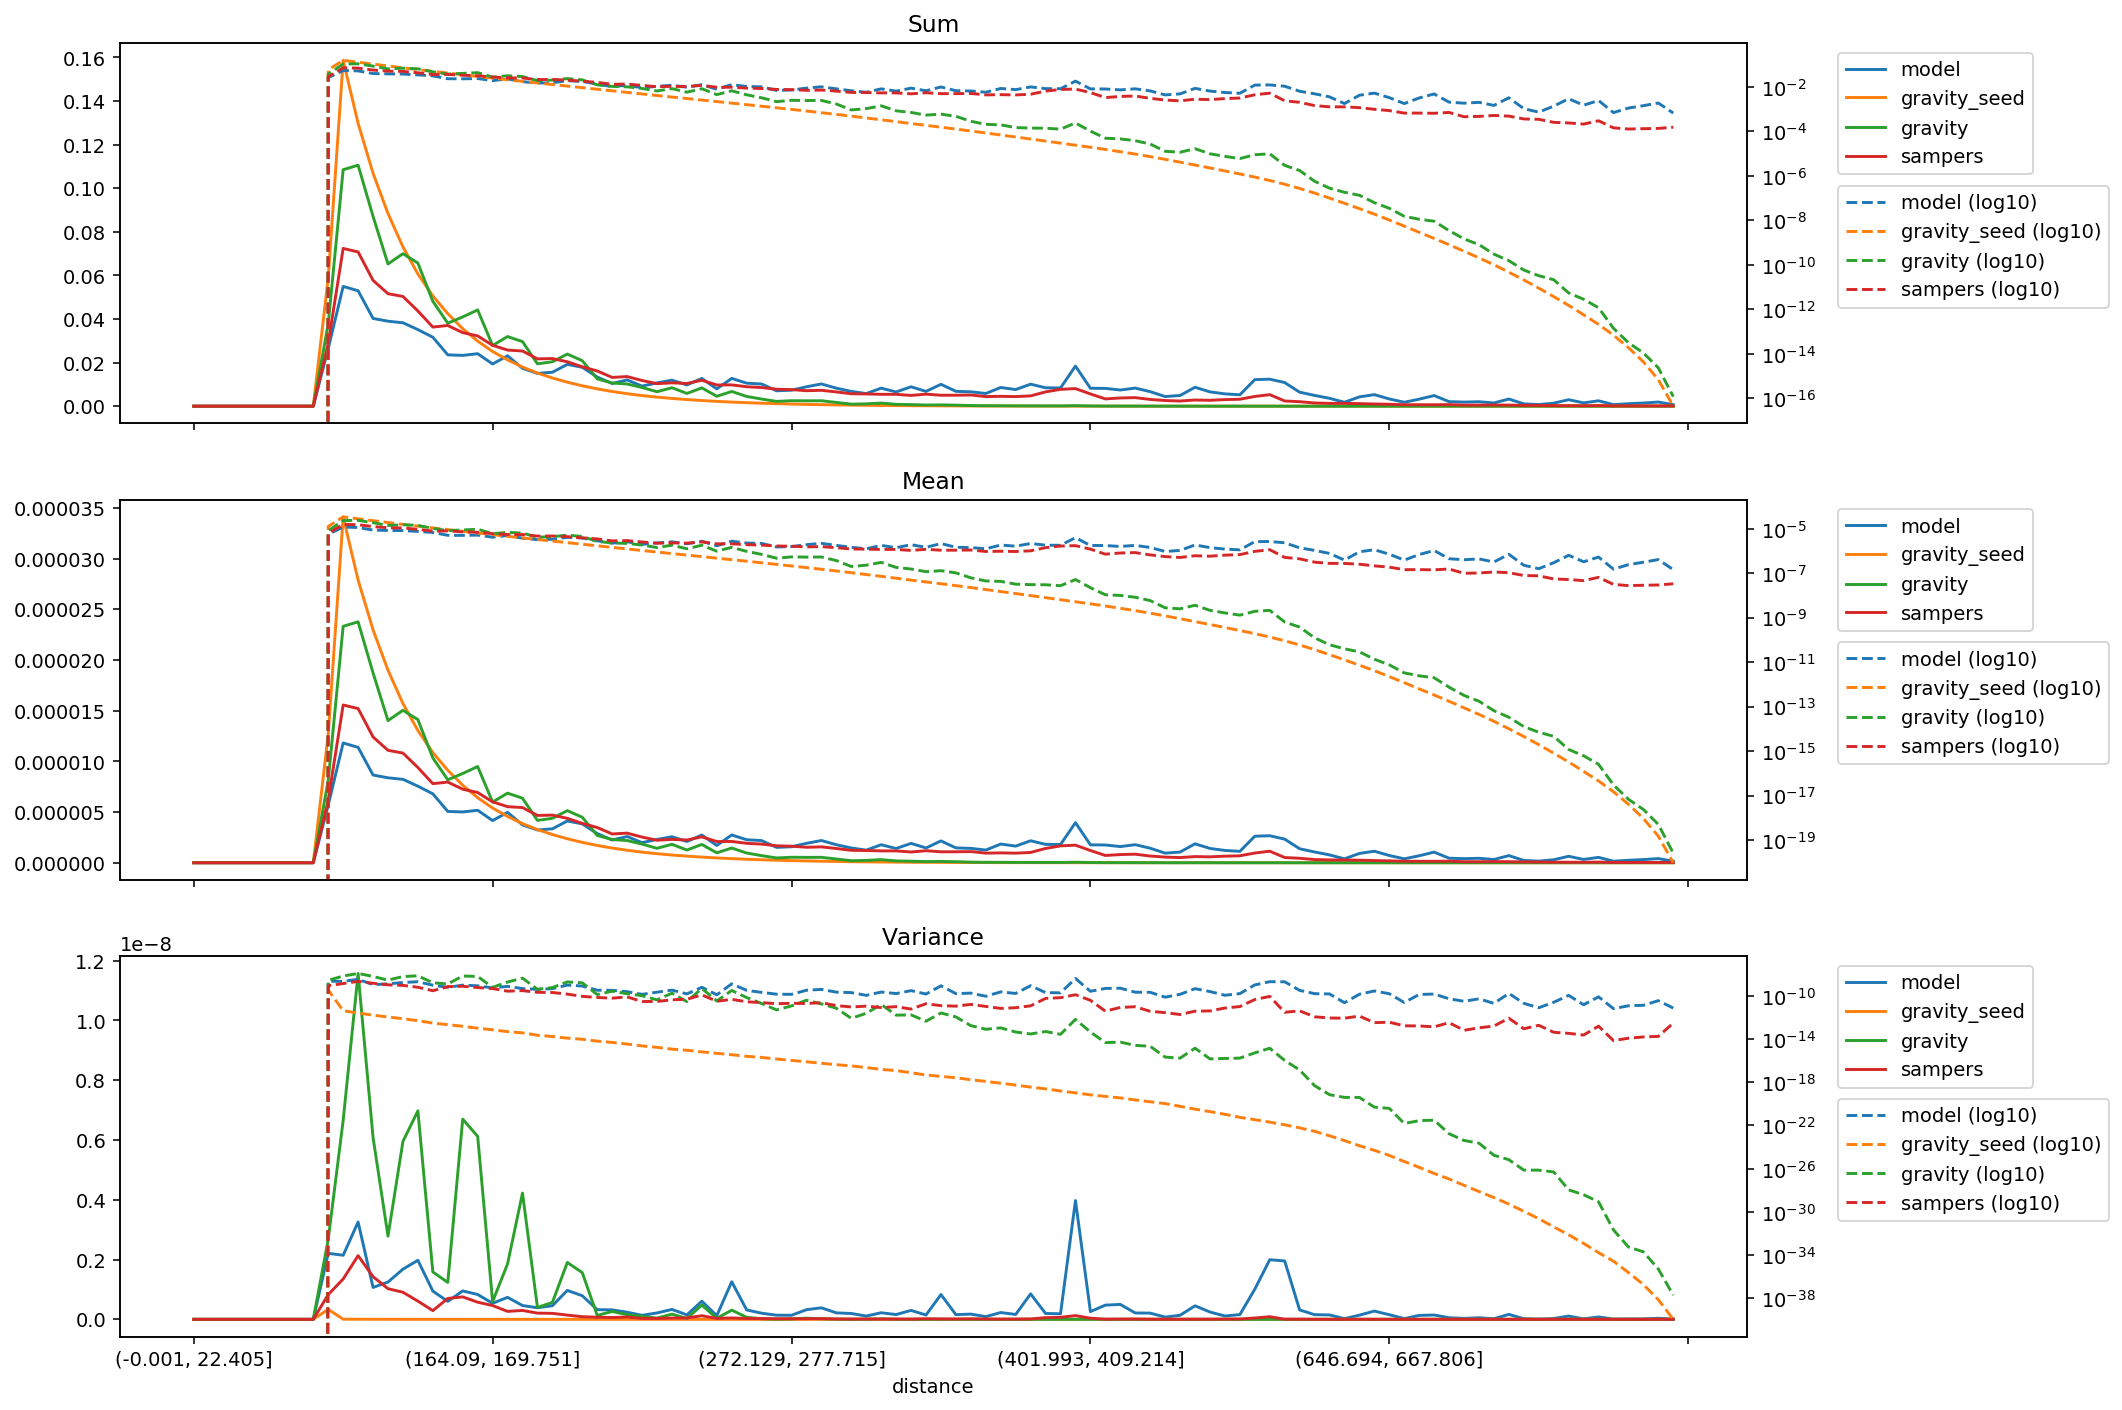

The file beside this chart, header and first rows:
distance, model_mean, gravity_seed_mean, gravity_mean, sampers_mean, model_variance, gravity_seed_variance, gravity_variance, sampers_variance, model_sum, gravity_seed_sum, gravity_sum, sampers_sum
(-0.001, 22.405], 0.0, 0.0, 0.0, 0.0, 0.0, 0.0, 0.0, 0.0, 0.0, 0.0, 0.0, 0.0
(22.405, 35.395], 0.0, 0.0, 0.0, 0.0, 0.0, 0.0, 0.0, 0.0, 0.0, 0.0, 0.0, 0.0
(35.395, 46.554], 0.0, 0.0, 0.0, 0.0, 0.0, 0.0, 0.0, 0.0, 0.0, 0.0, 0.0, 0.0
(46.554, 56.061], 0.0, 0.0, 0.0, 0.0, 0.0, 0.0, 0.0, 0.0, 0.0, 0.0, 0.0, 0.0
(56.061, 64.93], 0.0, 0.0, 0.0, 0.0, 0.0, 0.0, 0.0, 0.0, 0.0, 0.0, 0.0, 0.0
(64.93, 73.165], 0.0, 0.0, 0.0, 0.0, 0.0, 0.0, 0.0, 0.0, 0.0, 0.0, 0.0, 0.0
(73.165, 80.94], 0.0, 0.0, 0.0, 0.0, 0.0, 0.0, 0.0, 0.0, 0.0, 0.0, 0.0, 0.0
(80.94, 88.329], 0.0, 0.0, 0.0, 0.0, 0.0, 0.0, 0.0, 0.0, 0.0, 0.0, 0.0, 0.0
(88.329, 95.338], 0.0, 0.0, 0.0, 0.0, 0.0, 0.0, 0.0, 0.0, 0.0, 0.0, 0.0, 0.0
(95.338, 102.07], 5.69162536975075e-06, 1.2653898970208897e-05, 8.1091928979537e-06, 6.192792357374791e-06, 2.2078120709380017e-09, 3.3275325948545893e-10, 2.674765824933333e-09, 8.269654227575385e-10, 0.02648, 0.05887, 0.03772, 0.02881
(102.07, 108.851], 1.1813304240414405e-05, 3.411839242478412e-05, 2.332431421808468e-05, 1.5561603578024748e-05, 2.1428780465822e-09, 4.095703969451812e-12, 6.65215919855291e-09, 1.3481193735109036e-09, 0.05493, 0.1587, 0.1085, 0.07236
(108.851, 115.402], 1.13832507395015e-05, 2.789140198358795e-05, 2.3764909553079258e-05, 1.5208645404943376e-05, 3.254295391488223e-09, 2.5414157445034776e-12, 1.1571090866783812e-08, 2.129499096005345e-09, 0.05295, 0.1298, 0.1106, 0.07075
(115.402, 121.788], 8.654991538606955e-06, 2.2976669096488394e-05, 1.8721983561760512e-05, 1.241070230020472e-05, 1.0665742028638559e-09, 1.5967546336908554e-12, 6.083632020958612e-09, 1.4257004942528305e-09, 0.04025, 0.1068, 0.08706, 0.05771
(121.788, 128.103], 8.378072544273103e-06, 1.8990567532281708e-05, 1.4020758836988483e-05, 1.1090356787066798e-05, 1.2460523034623896e-09, 1.0754341440501173e-12, 2.784044788831997e-09, 1.0244614205130732e-09, 0.03897, 0.08834, 0.06522, 0.05159
(128.103, 134.5], 8.226295867746417e-06, 1.5705384875010723e-05, 1.5037954656197036e-05, 1.0818847826977302e-05, 1.677322022291753e-09, 7.544268086815804e-13, 5.951516960583659e-09, 9.051205725168816e-10, 0.03827, 0.07306, 0.06996, 0.05033
(134.5, 140.658], 7.554137351678877e-06, 1.3043226283379699e-05, 1.4117115334791883e-05, 9.393690664845573e-06, 1.9741907931860956e-09, 4.885338066885899e-13, 6.973014699009615e-09, 6.090312018887256e-10, 0.03513, 0.06065, 0.06564, 0.04368
(140.658, 146.534], 6.799595108395562e-06, 1.0865362809061336e-05, 1.0345615480049556e-05, 7.802111302264943e-06, 9.430939318402749e-10, 2.941748991390008e-13, 1.5854692202627485e-09, 2.903010323006126e-10, 0.03163, 0.05055, 0.04813, 0.0363
(146.534, 152.416], 5.061752162165001e-06, 9.122281885970073e-06, 8.181383479761653e-06, 7.957485654661733e-06, 6.000787589710878e-10, 2.110685242935735e-13, 1.233723745618932e-09, 6.985824407454085e-10, 0.02355, 0.04244, 0.03806, 0.03702
(152.416, 158.282], 5.010784574982974e-06, 7.640573508748124e-06, 8.805236568459674e-06, 7.254236166114951e-06, 9.501741122923385e-10, 1.5055907767449846e-13, 6.696266327123949e-09, 7.501146011292587e-10, 0.0233, 0.03553, 0.04094, 0.03373
(158.282, 164.09], 5.175584669560015e-06, 6.414478621276361e-06, 9.490899261854811e-06, 6.929871299732195e-06, 8.307056062381322e-10, 9.933100755998029e-14, 6.120772145659452e-09, 5.727849705756351e-10, 0.02408, 0.02984, 0.04415, 0.03224
(164.09, 169.751], 4.1604696168040445e-06, 5.396253762963677e-06, 5.984073948737722e-06, 6.004973123992084e-06, 5.349386105921615e-10, 7.07937805574494e-14, 5.92880950335608e-10, 4.60799345438567e-10, 0.01935, 0.02509, 0.02783, 0.02792
(169.751, 175.259], 4.970686156248989e-06, 4.5687167726052205e-06, 6.865689375752275e-06, 5.533153274959129e-06, 7.349766385933389e-10, 4.774912702393528e-14, 1.8535007050374847e-09, 2.6506391853003207e-10, 0.02312, 0.02125, 0.03194, 0.02574
(175.259, 180.935], 3.733706242556492e-06, 3.857325245779709e-06, 6.3667960221099135e-06, 5.4413959313226855e-06, 4.608959812627565e-10, 3.670180231642318e-14, 4.223391607323782e-09, 2.9670372965809915e-10, 0.01737, 0.01794, 0.02962, 0.02531
(180.935, 186.282], 3.2342336802162836e-06, 3.273758520115371e-06, 4.178479320992968e-06, 4.6677951081933235e-06, 3.8737327496842733e-10, 2.233633866193848e-14, 3.969186742007258e-10, 2.066170912869848e-10, 0.01504, 0.01522, 0.01943, 0.02171
(186.282, 191.76], 3.346675717413441e-06, 2.7819177918039374e-06, 4.381422961606338e-06, 4.698636308826721e-06, 4.5479394584053574e-10, 1.6967147533772008e-14, 5.662245237499844e-10, 1.9899892805783046e-10, 0.01557, 0.01294, 0.02038, 0.02186
(191.76, 197.086], 4.122509127599629e-06, 2.3655187477519797e-06, 5.1397095391245775e-06, 4.379361341883729e-06, 9.671354907203879e-10, 1.1947055983018179e-14, 1.9012979791328055e-09, 1.4081329463551028e-10, 0.01917, 0.011, 0.0239, 0.02036
(197.086, 202.626], 3.832361082298838e-06, 2.010209843919405e-06, 4.4845822437599074e-06, 3.884303189212279e-06, 7.889462971895325e-10, 9.374824588857492e-15, 1.5619042258079427e-09, 8.731286961850326e-11, 0.01783, 0.009351, 0.02086, 0.01807
(202.626, 207.999], 2.8761680201807125e-06, 1.70683416996274e-06, 2.6921778378194665e-06, 3.4738272742851703e-06, 3.2373840213630676e-10, 6.352825028809018e-15, 1.292604555629173e-10, 6.944606518036769e-11, 0.01338, 0.00794, 0.01252, 0.01616
(207.999, 213.47], 2.239668863060572e-06, 1.4496574307926626e-06, 2.2888850810138488e-06, 2.8383754234949854e-06, 3.158786558908405e-10, 4.8018878525264485e-15, 2.639393709755081e-10, 5.932119069624618e-11, 0.01041, 0.006741, 0.01064, 0.0132
(213.47, 218.954], 2.5877923347800076e-06, 1.2319903323215277e-06, 2.1893780471345497e-06, 2.9208095624166693e-06, 2.363489923471664e-10, 3.4129779647874024e-15, 1.54928709109127e-10, 7.797658138878499e-11, 0.01204, 0.005731, 0.01018, 0.01359
(218.954, 224.269], 1.980685628673261e-06, 1.0466918993096753e-06, 1.8413509213267262e-06, 2.533316197512846e-06, 1.3461556839152679e-10, 2.2924898901348084e-15, 1.0047585433974825e-10, 2.927224929471574e-11, 0.009214, 0.004869, 0.008566, 0.01178
(224.269, 229.603], 2.3004056457876382e-06, 8.919038514209003e-07, 1.4248678918642195e-06, 2.2218014181311977e-06, 2.1265881450510734e-10, 1.6843450641346746e-15, 4.171912156928541e-11, 2.945764911753587e-11, 0.0107, 0.004147, 0.006626, 0.01033
(229.603, 234.752], 2.5650258333010046e-06, 7.614021633605253e-07, 1.8200803748656904e-06, 2.303604166436605e-06, 3.310590819978667e-10, 1.15069272526406e-15, 1.729273626972353e-10, 4.220654495055609e-11, 0.01193, 0.003542, 0.008467, 0.01072
(234.752, 239.974], 2.095419004083789e-06, 6.527548734998582e-07, 1.2562669835336519e-06, 2.243812174745296e-06, 1.478796562249209e-10, 9.043930120314598e-16, 2.8750214738347342e-11, 4.728529333987176e-11, 0.009744, 0.003035, 0.005842, 0.01043
(239.974, 245.254], 2.73198017748036e-06, 5.573498063421739e-07, 1.8041590401047558e-06, 2.5567561115213928e-06, 6.056457797614039e-10, 6.383235392077657e-16, 4.770958421228293e-10, 1.1969508164250572e-10, 0.01271, 0.002593, 0.008393, 0.01189
(245.254, 250.51], 1.707487610925225e-06, 4.752387327972276e-07, 9.78736118972046e-07, 2.0927185705827474e-06, 1.222249797415178e-10, 4.716669654436069e-16, 3.2867688166327825e-11, 3.081020300259616e-11, 0.007943, 0.002211, 0.004553, 0.009735
(250.51, 255.844], 2.7407473205588694e-06, 4.055175213834472e-07, 1.4521303619799154e-06, 2.1006197887709813e-06, 1.2565000047322932e-09, 3.5020750813801974e-16, 3.065986336585405e-10, 4.638115250014407e-11, 0.01274, 0.001886, 0.006752, 0.009768
(255.844, 261.162], 2.2690613140739655e-06, 3.459398000209227e-07, 9.582612316698301e-07, 1.9176512200563272e-06, 3.1453624263199134e-10, 2.4944307238672407e-16, 6.794058093215483e-11, 2.7685960395894584e-11, 0.01056, 0.001609, 0.004458, 0.008921
(261.162, 266.661], 2.186524178174389e-06, 2.9378601527771964e-07, 7.029833664632357e-07, 1.8402540986598509e-06, 2.048593166086399e-10, 1.9696830939938182e-16, 1.9220796639495425e-11, 2.3068510768795966e-11, 0.01017, 0.001366, 0.003269, 0.008557
(266.661, 272.129], 1.5177667652668666e-06, 2.493929777822394e-07, 4.7244113128018737e-07, 1.6727634504054028e-06, 1.38647129445833e-10, 1.4060898201829687e-16, 4.915341195486586e-12, 1.8335710085135225e-11, 0.007061, 0.00116, 0.002198, 0.007782
(272.129, 277.715], 1.5784774358775416e-06, 2.1140339010111222e-07, 5.413820129661682e-07, 1.6336300869643826e-06, 1.3524349630952806e-10, 1.0476327159859759e-16, 1.1399971636906975e-11, 2.016567845476252e-11, 0.007343, 0.0009834, 0.002519, 0.0076
(277.715, 283.342], 1.91320865590259e-06, 1.784825779656348e-07, 5.30137129352413e-07, 1.527609104357745e-06, 3.217921148754918e-10, 7.760443427656725e-17, 3.864760196427065e-11, 1.9076886915727317e-11, 0.008896, 0.0008299, 0.002465, 0.007103
(283.342, 289.14], 2.1931729758106223e-06, 1.504689380740047e-07, 5.354339537956098e-07, 1.5660191385584705e-06, 3.8508259919449434e-10, 5.679365737351425e-17, 1.759754835884082e-11, 2.2974484310044822e-11, 0.0102, 0.0007, 0.002491, 0.007285
(289.14, 295.075], 1.7757871153622342e-06, 1.2630044086427075e-07, 3.7010998619494196e-07, 1.40622045732103e-06, 2.1550790288488856e-10, 4.192646079800403e-17, 6.986336718493316e-12, 1.2246342458770165e-11, 0.008261, 0.0005875, 0.001722, 0.006542
(295.075, 301.331], 1.4576827854495925e-06, 1.0519265595799248e-07, 1.9999788729568838e-07, 1.2264623963961925e-06, 1.951840995706449e-10, 3.24998326970705e-17, 8.180388328967083e-13, 9.167281121123286e-12, 0.006778, 0.0004891, 0.00093, 0.005703
(301.331, 307.68], 1.2445687475188307e-06, 8.688600324096458e-08, 2.2972403238812258e-07, 1.2066004466645528e-06, 1.0885358853579759e-10, 2.2645005826684322e-17, 2.3716689353150593e-12, 1.0888827349208809e-11, 0.00579, 0.0004042, 0.001069, 0.005613
(307.68, 313.891], 1.776550894766691e-06, 7.223902224400826e-08, 3.0611849403481097e-07, 1.1702861559200117e-06, 2.1935242506262333e-10, 1.5322856754750387e-17, 1.5594539973694967e-11, 8.05710686558474e-12, 0.008261, 0.0003359, 0.001423, 0.005442
(313.891, 320.547], 1.4039342578718517e-06, 5.960474680692721e-08, 1.8243315071171448e-07, 1.1682820665461294e-06, 1.5907739587250069e-10, 1.1889256982922284e-17, 1.608172437385343e-12, 9.755763912622685e-12, 0.006531, 0.0002773, 0.0008487, 0.005435
(320.547, 326.988], 1.912386124236252e-06, 4.884276475955546e-08, 1.5418994292401404e-07, 1.0605425208526044e-06, 2.975381803211101e-10, 7.519227198948181e-18, 1.690064087039579e-12, 5.819467907895605e-12, 0.008896, 0.0002272, 0.0007173, 0.004934
(326.988, 333.082], 1.4576827854495925e-06, 4.0479034996180705e-08, 1.1711358488669012e-07, 1.1868473198862659e-06, 1.4424825013035987e-10, 4.6506351329274425e-18, 4.409583967089291e-13, 1.8202795901027314e-11, 0.006778, 0.0001882, 0.0005446, 0.005519
(333.082, 339.529], 2.1552288066789505e-06, 3.3487433344292155e-08, 1.293203763964217e-07, 1.0792834048890114e-06, 8.28734899887278e-10, 3.472917032940756e-18, 2.5440933832839362e-12, 1.2046159741154854e-11, 0.01003, 0.0001558, 0.0006016, 0.005021
(339.529, 346.178], 1.4652748832904758e-06, 2.7618098706415404e-08, 1.0330363244782755e-07, 1.082664937134189e-06, 1.5628980779119193e-10, 2.5953132311178027e-18, 1.101570504012846e-12, 1.0896541848733824e-11, 0.006814, 0.0001284, 0.0004804, 0.005034
(346.178, 352.733], 1.4191119255245201e-06, 2.259119764171518e-08, 6.189119416091577e-08, 1.1028895390242028e-06, 1.7457669141900481e-10, 1.6980202180740275e-18, 1.7227510190051902e-13, 1.5774856754920744e-11, 0.006602, 0.0001051, 0.0002879, 0.005131
(352.733, 359.7], 1.2521575813451649e-06, 1.8420514264473197e-08, 4.4924252101835827e-08, 9.487637302098909e-07, 8.980889940842373e-11, 1.1957955785552068e-18, 7.924748147676255e-14, 1.0263968625041292e-11, 0.005825, 8.56922323583293e-05, 0.000209, 0.004414
(359.7, 366.652], 1.8448797753346406e-06, 1.495770499864123e-08, 4.276749817174757e-08, 9.72190622665734e-07, 2.2687934265784153e-10, 8.119209067194221e-19, 1.0653156432794708e-13, 6.7230594214374655e-12, 0.008579, 6.955332824368171e-05, 0.0001989, 0.004521
(366.652, 373.677], 1.639188106488216e-06, 1.2169708896594065e-08, 3.2165613918831395e-08, 9.463290641447754e-07, 1.6291679404868086e-10, 5.455360750908476e-19, 4.4069538998626224e-14, 7.779367141941397e-12, 0.007626, 5.661348578695559e-05, 0.0001496, 0.004402
(373.677, 380.777], 2.1704064743316197e-06, 9.829378071197015e-09, 3.063484540711931e-08, 1.0158893633057807e-06, 8.506426200492744e-10, 3.533151345694071e-19, 2.902414750025865e-14, 1.1659862416405956e-11, 0.0101, 4.572626678720851e-05, 0.0001425, 0.004726
(380.777, 387.825], 1.8145113839711072e-06, 7.951163653690969e-09, 3.014552837992228e-08, 1.4095898958598984e-06, 1.948204862119353e-10, 2.4362201739457377e-19, 4.9141884857363113e-14, 5.65440945253157e-11, 0.008437, 3.6972910989663e-05, 0.0001402, 0.006555
(387.825, 394.882], 1.7985536168412368e-06, 6.4328274195310065e-09, 2.7397968293967904e-08, 1.6639091845277406e-06, 1.8568204681459276e-10, 1.549205511224806e-19, 2.6939894535076145e-14, 6.654690381948553e-11, 0.008367, 2.992551315565824e-05, 0.0001275, 0.007741
(394.882, 401.993], 3.955482975100197e-06, 5.2005720294532106e-09, 5.1943425762777485e-08, 1.734998875445841e-06, 3.972627800186289e-09, 1.0432851502045756e-19, 6.504292825175122e-13, 1.2339974780424904e-10, 0.01839, 2.418265993695743e-05, 0.0002415, 0.008068
... 40 more rows
